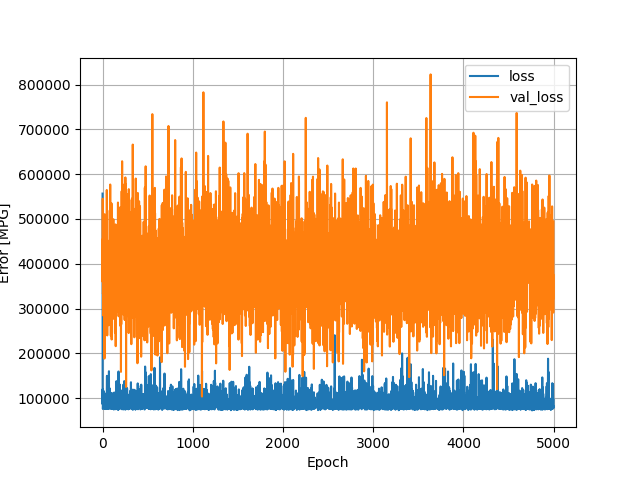

Values plotted in this chart, from the file beside it:
, loss, val_loss, epoch
0, 556682, 453818, 0
1, 86731, 359600, 1
2, 120419, 545294, 2
3, 78644, 420874, 3
4, 75997, 332660, 4
5, 82381, 335845, 5
6, 83779, 433838, 6
7, 99280, 372420, 7
8, 82834, 464403, 8
9, 86149, 284374, 9
10, 116629, 384048, 10
11, 91291, 474745, 11
12, 85433, 363605, 12
13, 84077, 395924, 13
14, 94578, 439051, 14
15, 82978, 411669, 15
16, 84384, 329173, 16
17, 104363, 363687, 17
18, 79530, 404271, 18
19, 80794, 386596, 19
20, 106929, 280035, 20
21, 96947, 188540, 21
22, 101646, 510650, 22
23, 76501, 499738, 23
24, 81172, 425111, 24
25, 77094, 192599, 25
26, 81307, 408874, 26
27, 91632, 443791, 27
28, 78850, 338917, 28
29, 84016, 346848, 29
30, 80250, 373924, 30
31, 76242, 310254, 31
32, 80259, 313763, 32
33, 105504, 319082, 33
34, 78539, 363989, 34
35, 95527, 302963, 35
36, 75937, 268500, 36
37, 76282, 320139, 37
38, 91109, 478795, 38
39, 80934, 433961, 39
40, 110747, 491283, 40
41, 81559, 385335, 41
42, 81697, 268014, 42
43, 88733, 442854, 43
44, 83819, 330406, 44
45, 78213, 250285, 45
46, 84397, 356819, 46
47, 91484, 564684, 47
48, 134595, 542308, 48
49, 150074, 464716, 49
50, 76396, 415108, 50
51, 81044, 295533, 51
52, 80138, 240203, 52
53, 77010, 439272, 53
54, 85528, 354525, 54
55, 133590, 322494, 55
56, 77724, 434735, 56
57, 76193, 451633, 57
58, 103314, 302920, 58
59, 83405, 416772, 59
... 4,940 more rows
